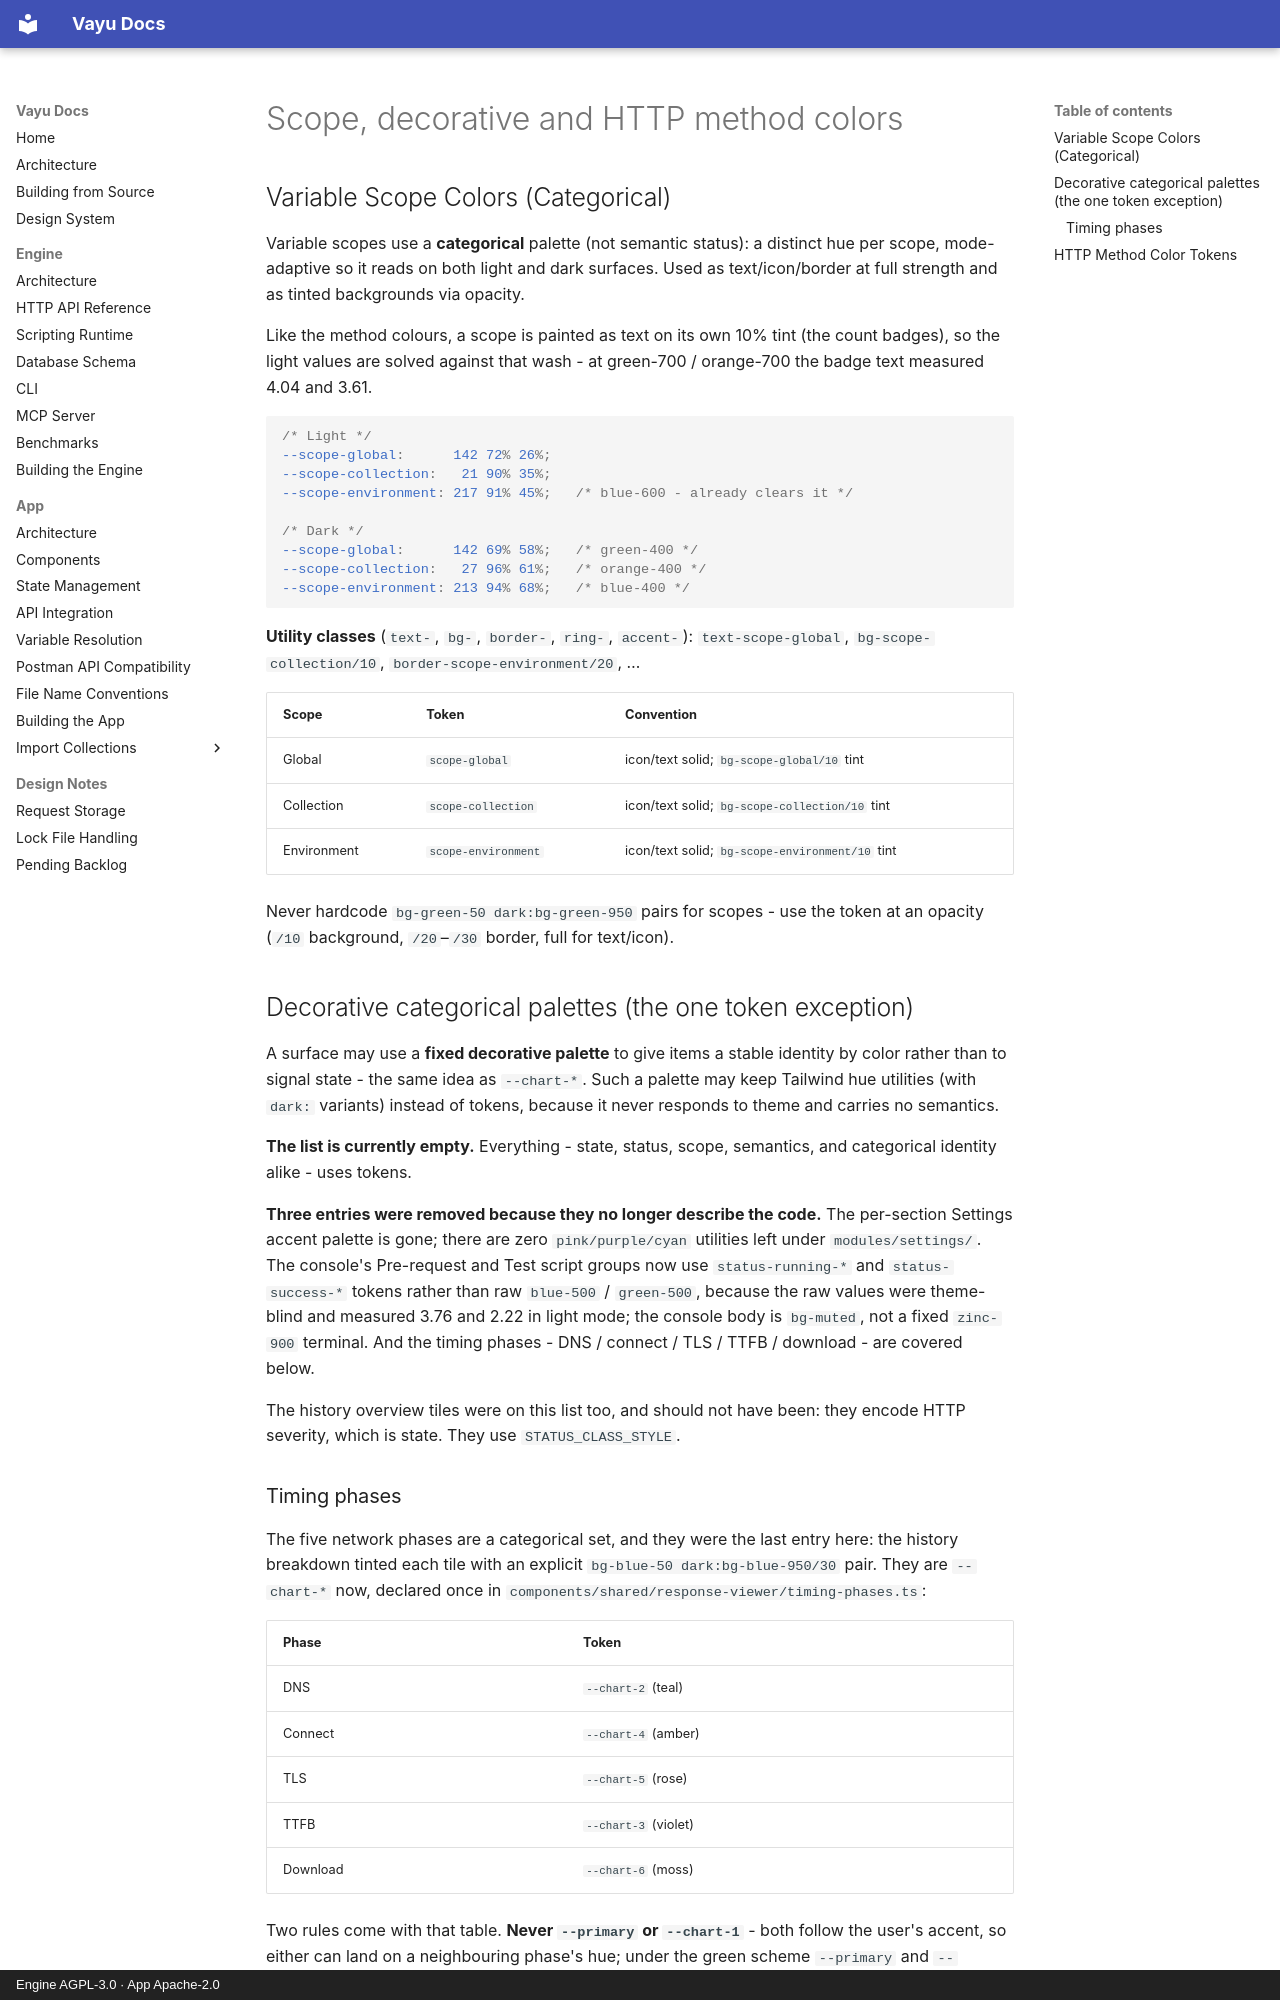

repository: athrvk/vayu · page: design-system/categorical-colors/index.html · generator: mkdocs · copyright: Engine AGPL-3.0 · App Apache-2.0

---
description: >-
  The categorical colors: variable scopes, the one decorative palette exception and the HTTP method tokens.
---

# Scope, decorative and HTTP method colors

## Variable Scope Colors (Categorical)

Variable scopes use a **categorical** palette (not semantic status): a distinct hue per scope, mode-adaptive so it reads on both light and dark surfaces.
Used as text/icon/border at full strength and as tinted backgrounds via opacity.

Like the method colours, a scope is painted as text on its own 10% tint (the count badges), so the light values are solved against that wash - at green-700 / orange-700 the badge text measured 4.04 and 3.61.

```css
/* Light */
--scope-global:      142 72% 26%;
--scope-collection:   21 90% 35%;
--scope-environment: 217 91% 45%;   /* blue-600 - already clears it */

/* Dark */
--scope-global:      142 69% 58%;   /* green-400 */
--scope-collection:   27 96% 61%;   /* orange-400 */
--scope-environment: 213 94% 68%;   /* blue-400 */
```

**Utility classes** (`text-`, `bg-`, `border-`, `ring-`, `accent-`): `text-scope-global`, `bg-scope-collection/10`, `border-scope-environment/20`, …

| Scope | Token | Convention |
|-------|-------|-----------|
| Global | `scope-global` | icon/text solid; `bg-scope-global/10` tint |
| Collection | `scope-collection` | icon/text solid; `bg-scope-collection/10` tint |
| Environment | `scope-environment` | icon/text solid; `bg-scope-environment/10` tint |

Never hardcode `bg-green-50 dark:bg-green-950` pairs for scopes - use the token at an opacity (`/10` background, `/20`–`/30` border, full for text/icon).

## Decorative categorical palettes (the one token exception)

A surface may use a **fixed decorative palette** to give items a stable identity by color rather than to signal state - the same idea as `--chart-*`.
Such a palette may keep Tailwind hue utilities (with `dark:` variants) instead of tokens, because it never responds to theme and carries no semantics.

**The list is currently empty.**
Everything - state, status, scope, semantics, and categorical identity alike - uses tokens.

**Three entries were removed because they no longer describe the code.**
The per-section Settings accent palette is gone; there are zero `pink/purple/cyan` utilities left under `modules/settings/`.
The console's Pre-request and Test script groups now use `status-running-*` and `status-success-*` tokens rather than raw `blue-500` / `green-500`, because the raw values were theme-blind and measured 3.76 and 2.22 in light mode; the console body is `bg-muted`, not a fixed `zinc-900` terminal.
And the timing phases - DNS / connect / TLS / TTFB / download - are covered below.

The history overview tiles were on this list too, and should not have been: they encode HTTP severity, which is state.
They use `STATUS_CLASS_STYLE`.
